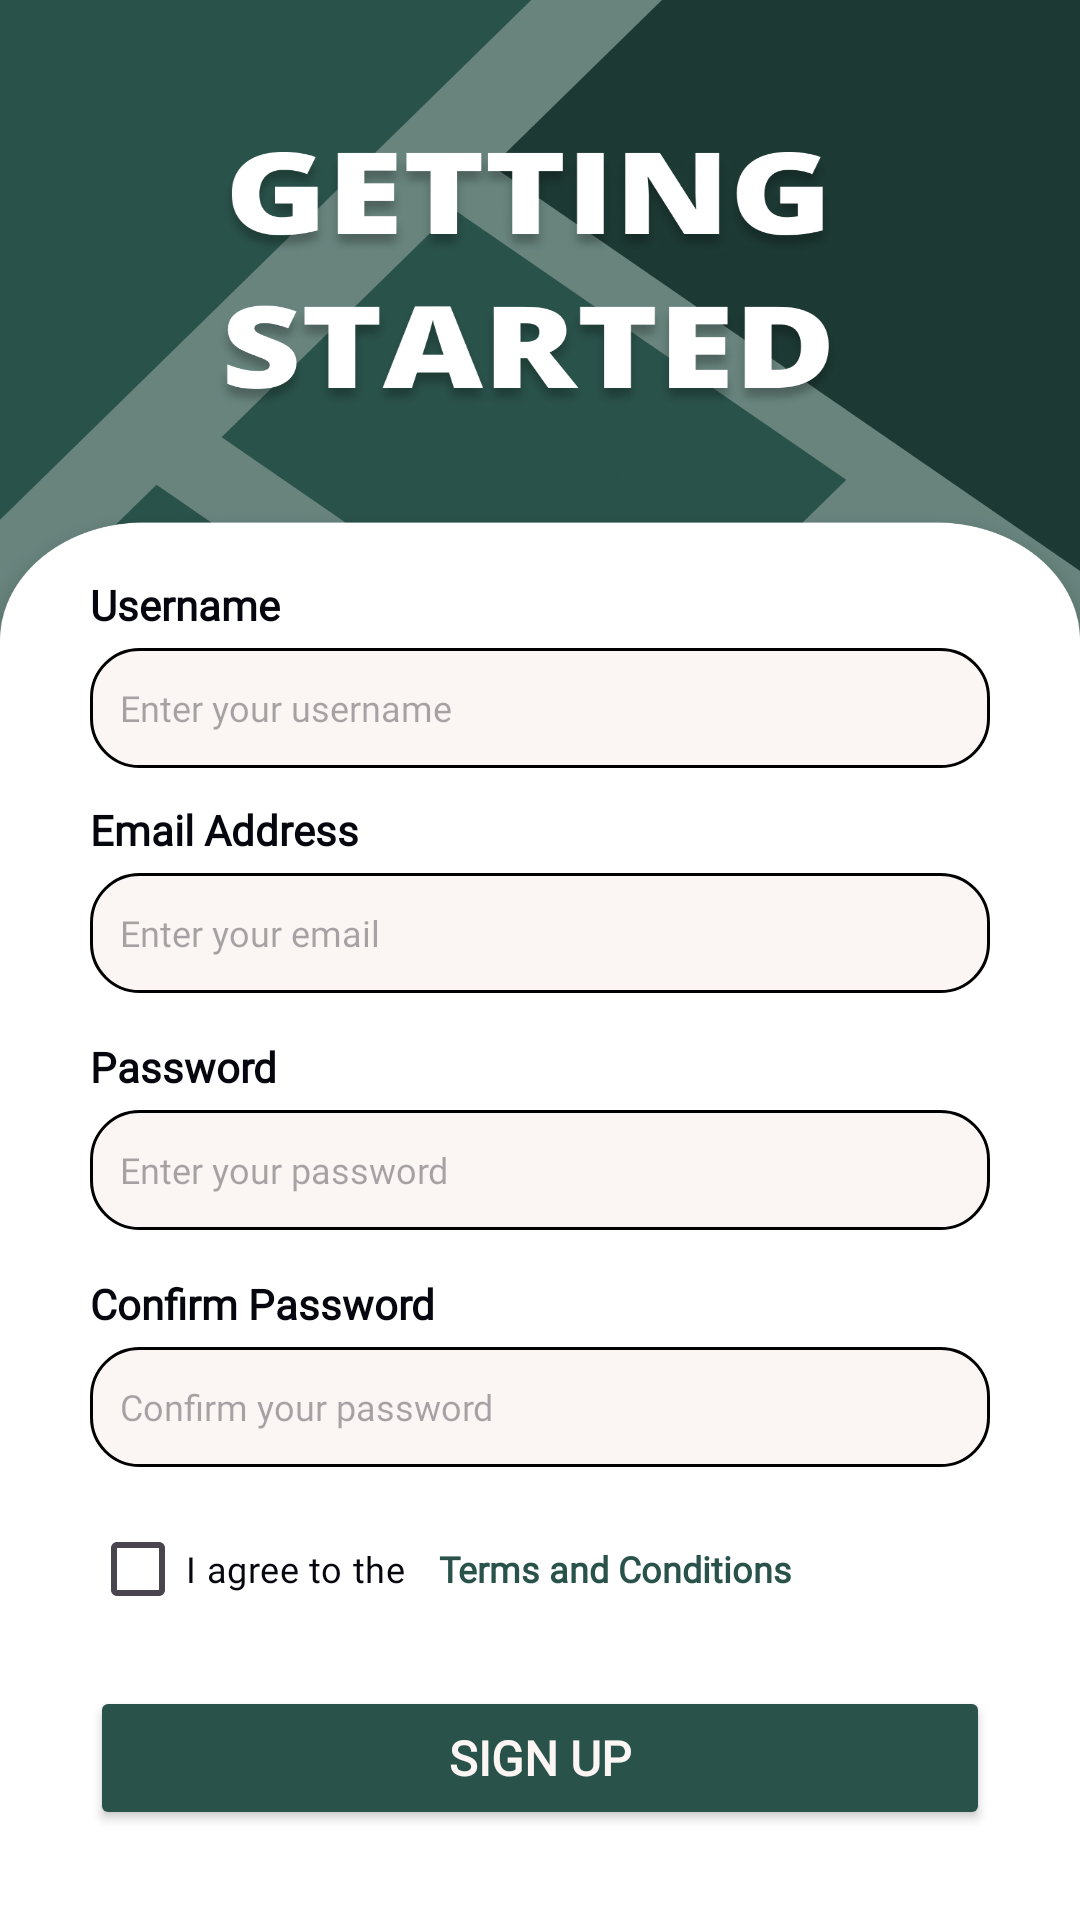

This screen was rendered from an Android layout file. Write that file and the resources it references.
<!-- AndroidManifest.xml: application theme Theme.RAPIDOSM -->
<!-- res/layout/activity_signup.xml -->
<RelativeLayout xmlns:android="http://schemas.android.com/apk/res/android"
    android:layout_width="match_parent"
    android:layout_height="match_parent"
    android:background="@drawable/sign_up"
    android:padding="30dp">

    
    <TextView
        android:id="@+id/tvusernameInput"
        android:layout_width="wrap_content"
        android:layout_height="wrap_content"
        android:layout_above="@+id/usernameInput"
        android:layout_marginTop="90dp"
        android:layout_marginBottom="5dp"
        android:fontFamily="@font/open_sans"
        android:text="Username"
        android:textColor="@color/BLACK"
        android:textStyle="bold" />

    <EditText
        android:id="@+id/usernameInput"
        android:layout_width="match_parent"
        android:layout_height="40dp"
        android:layout_above="@+id/emailInput"
        android:layout_marginBottom="35dp"
        android:background="@drawable/edit_text_background"
        android:fontFamily="@font/open_sans"
        android:hint="Enter your username"
        android:inputType="text"
        android:padding="10dp"
        android:textSize="12sp" />

    
    <TextView
        android:id="@+id/tvEmail"
        android:layout_width="wrap_content"
        android:layout_height="wrap_content"
        android:layout_above="@+id/emailInput"
        android:layout_marginTop="90dp"
        android:layout_marginBottom="5dp"
        android:fontFamily="@font/open_sans"
        android:text="Email Address"
        android:textColor="@color/BLACK"
        android:textStyle="bold" />

    <EditText
        android:id="@+id/emailInput"
        android:layout_width="match_parent"
        android:layout_height="40dp"
        android:layout_above="@+id/tvPassword"
        android:layout_marginBottom="15dp"
        android:background="@drawable/edit_text_background"
        android:fontFamily="@font/open_sans"
        android:hint="Enter your email"
        android:inputType="textEmailAddress"
        android:padding="10dp"
        android:textSize="12sp" />

    
    <TextView
        android:id="@+id/tvPassword"
        android:layout_width="wrap_content"
        android:layout_height="wrap_content"
        android:layout_above="@+id/passwordInput"
        android:layout_marginBottom="5dp"
        android:fontFamily="@font/open_sans"
        android:text="Password"
        android:textColor="@color/BLACK"
        android:textStyle="bold" />

    <EditText
        android:id="@+id/passwordInput"
        android:layout_width="match_parent"
        android:layout_height="40dp"
        android:layout_above="@+id/tvConfirmPassword"
        android:layout_marginBottom="15dp"
        android:background="@drawable/edit_text_background"
        android:fontFamily="@font/open_sans"
        android:hint="Enter your password"
        android:inputType="textPassword"
        android:padding="10dp"
        android:textSize="12sp" />

    
    <TextView
        android:id="@+id/tvConfirmPassword"
        android:layout_width="wrap_content"
        android:layout_height="wrap_content"
        android:layout_above="@+id/confirmPasswordInput"
        android:layout_marginBottom="5dp"
        android:fontFamily="@font/open_sans"
        android:text="Confirm Password"
        android:textColor="@color/BLACK"
        android:textStyle="bold" />

    <EditText
        android:id="@+id/confirmPasswordInput"
        android:layout_width="match_parent"
        android:layout_height="40dp"
        android:layout_above="@+id/termsContainer"
        android:layout_marginBottom="10dp"
        android:background="@drawable/edit_text_background"
        android:fontFamily="@font/open_sans"
        android:hint="Confirm your password"
        android:inputType="textPassword"
        android:padding="10dp"
        android:textSize="12sp" />

    
    <LinearLayout
        android:id="@+id/termsContainer"
        android:layout_width="match_parent"
        android:layout_height="wrap_content"
        android:layout_above="@+id/signUpButton"
        android:layout_marginBottom="15dp"
        android:orientation="horizontal">

        <CheckBox
            android:id="@+id/termsCheckbox"
            android:layout_width="wrap_content"
            android:layout_height="wrap_content"
            android:layout_marginRight="8dp"
            android:fontFamily="@font/open_sans"
            android:text="I agree to the "
            android:textColor="@color/BLACK"
            android:textSize="12sp" />

        <TextView
            android:id="@+id/tvTerms"
            android:layout_width="wrap_content"
            android:layout_height="wrap_content"
            android:fontFamily="@font/open_sans"
            android:text="Terms and Conditions"
            android:textColor="@color/DARKGREEN"
            android:textSize="12sp"
            android:clickable="true"
            android:focusable="true"
            android:textStyle="bold" />
    </LinearLayout>

    
    <Button
        android:id="@+id/signUpButton"
        android:layout_width="match_parent"
        android:layout_height="wrap_content"
        android:layout_alignParentBottom="true"
        android:layout_marginBottom="0dp"
        android:backgroundTint="@color/DARKGREEN"
        android:fontFamily="@font/open_sans"
        android:text="SIGN UP"
        android:textColor="@color/secondary"
        android:textSize="16sp"
        android:textStyle="bold" />
</RelativeLayout>
<!-- resources referenced by this layout -->
<resources>
  <color name="BLACK">#06070E</color>
  <color name="DARKGREEN">#29524A</color>
  <color name="secondary">#FBF6F4</color>
  <!-- drawable edit_text_background (drawable) -->
  <shape xmlns:android="http://schemas.android.com/apk/res/android">
      <solid android:color="@color/secondary" /> 
      <corners android:radius="16dp" /> 
      <stroke android:color="@color/black" android:width="1dp" /> 
  </shape>
  <!-- drawable sign_up: png bitmap (drawable, 441741 bytes) -->
  <style name="Theme.RAPIDOSM" parent="Base.Theme.RAPIDOSM" />
  <color name="black">#FF000000</color>
  <style name="Base.Theme.RAPIDOSM" parent="Theme.Material3.DayNight.NoActionBar">
          
          
      </style>
</resources>
